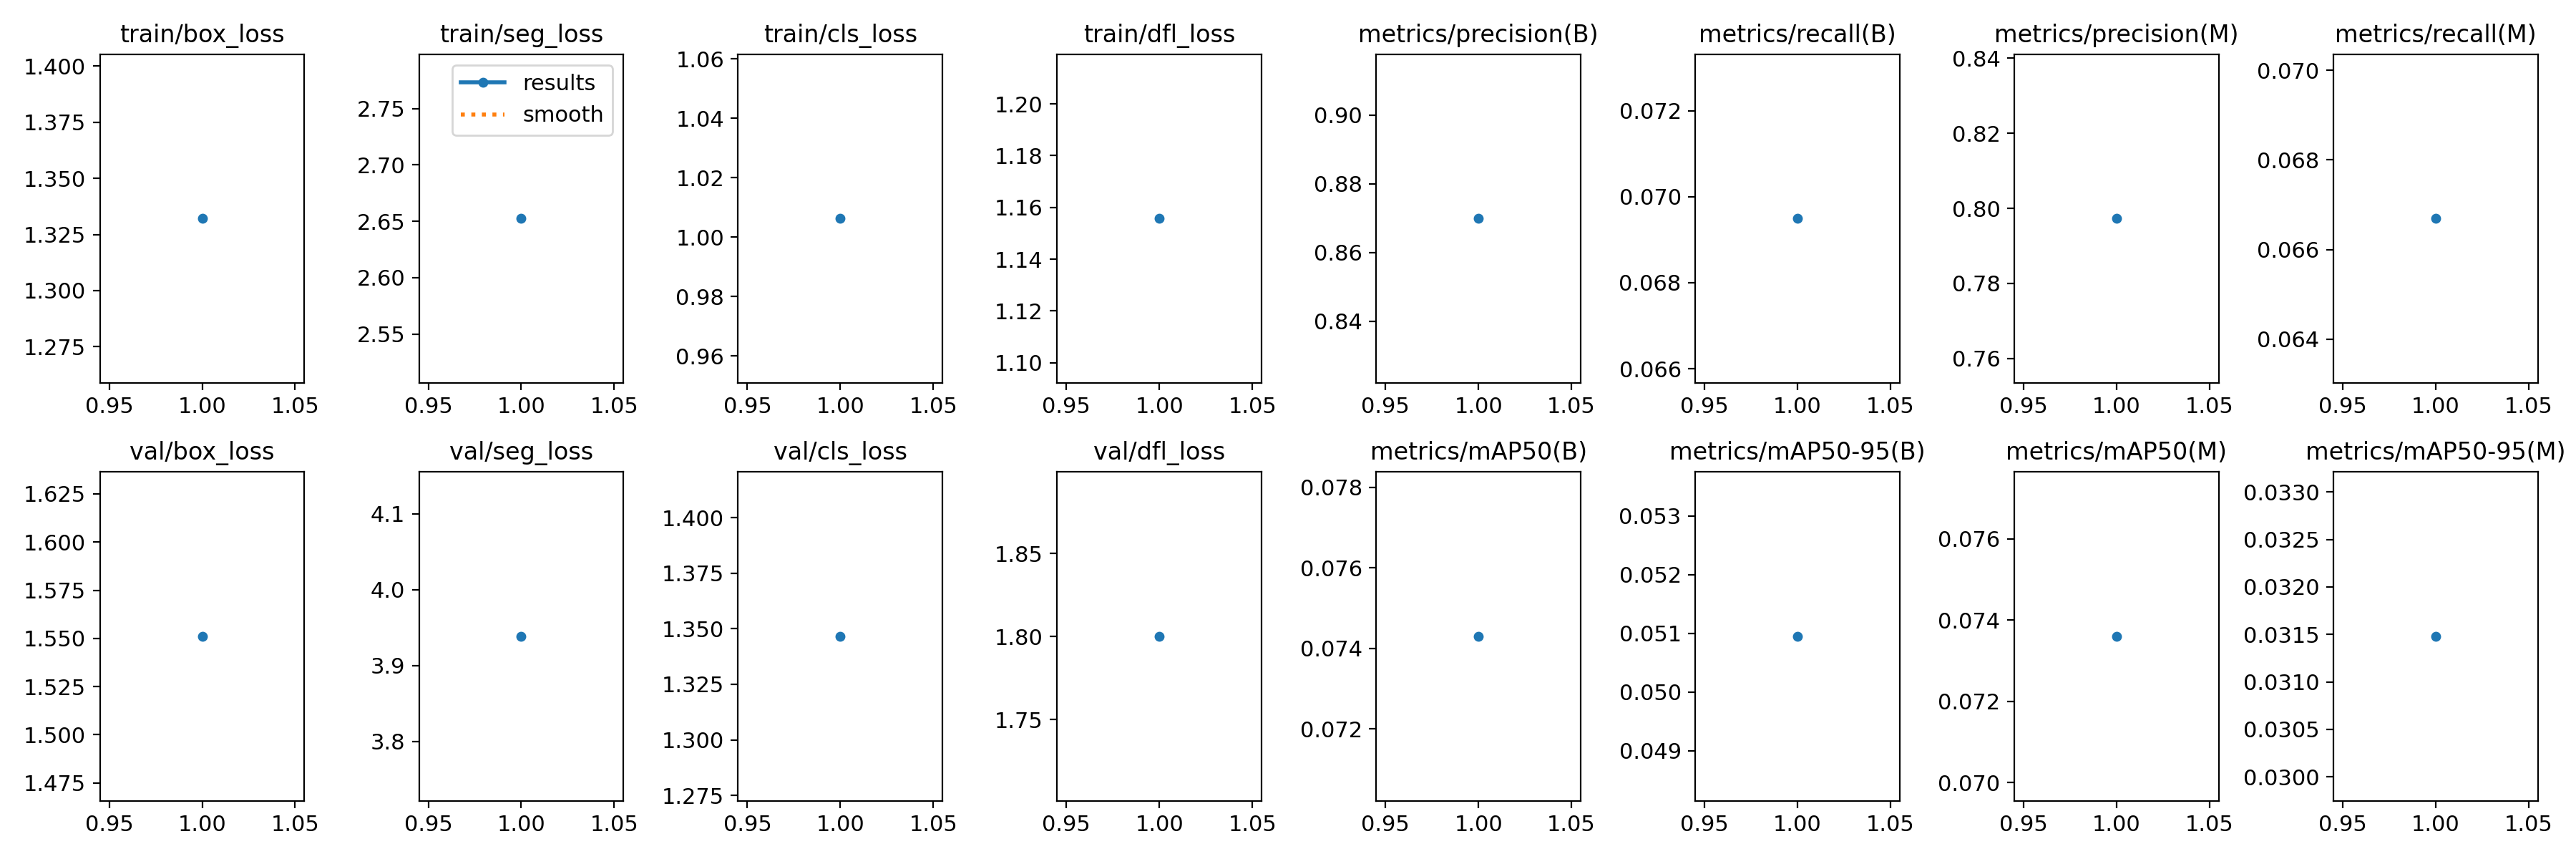

Source data for this figure (header and first rows):
epoch, time, train/box_loss, train/seg_loss, train/cls_loss, train/dfl_loss, metrics/precision(B), metrics/recall(B), metrics/mAP50(B), metrics/mAP50-95(B), metrics/precision(M), metrics/recall(M), metrics/mAP50(M), metrics/mAP50-95(M), val/box_loss, val/seg_loss, val/cls_loss, val/dfl_loss, lr/pg0, lr/pg1, lr/pg2
1, 37.68, 1.332, 2.652, 1.006, 1.156, 0.8699, 0.06949, 0.0743, 0.05095, 0.7973, 0.06669, 0.0736, 0.03148, 1.551, 3.939, 1.347, 1.8, 0, 0, 0
